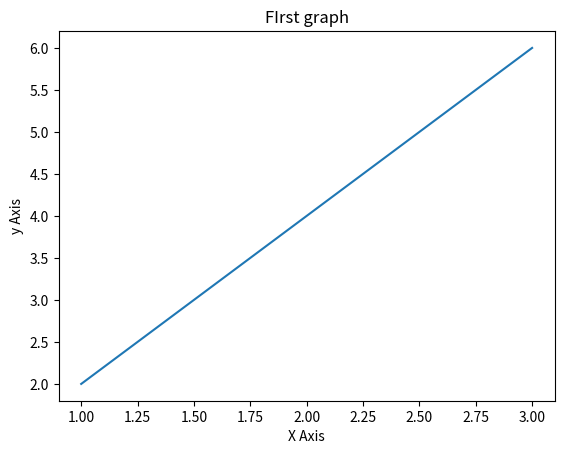

This chart was generated by the following Python code:
import matplotlib.pyplot as plt
import numpy as np
import pandas as pd
x = [1,2,3]
y = [2,4,6]
plt.plot(x,y)
plt.title('FIrst graph')
plt.xlabel('X Axis')
plt.ylabel('y Axis')
plt.show()
